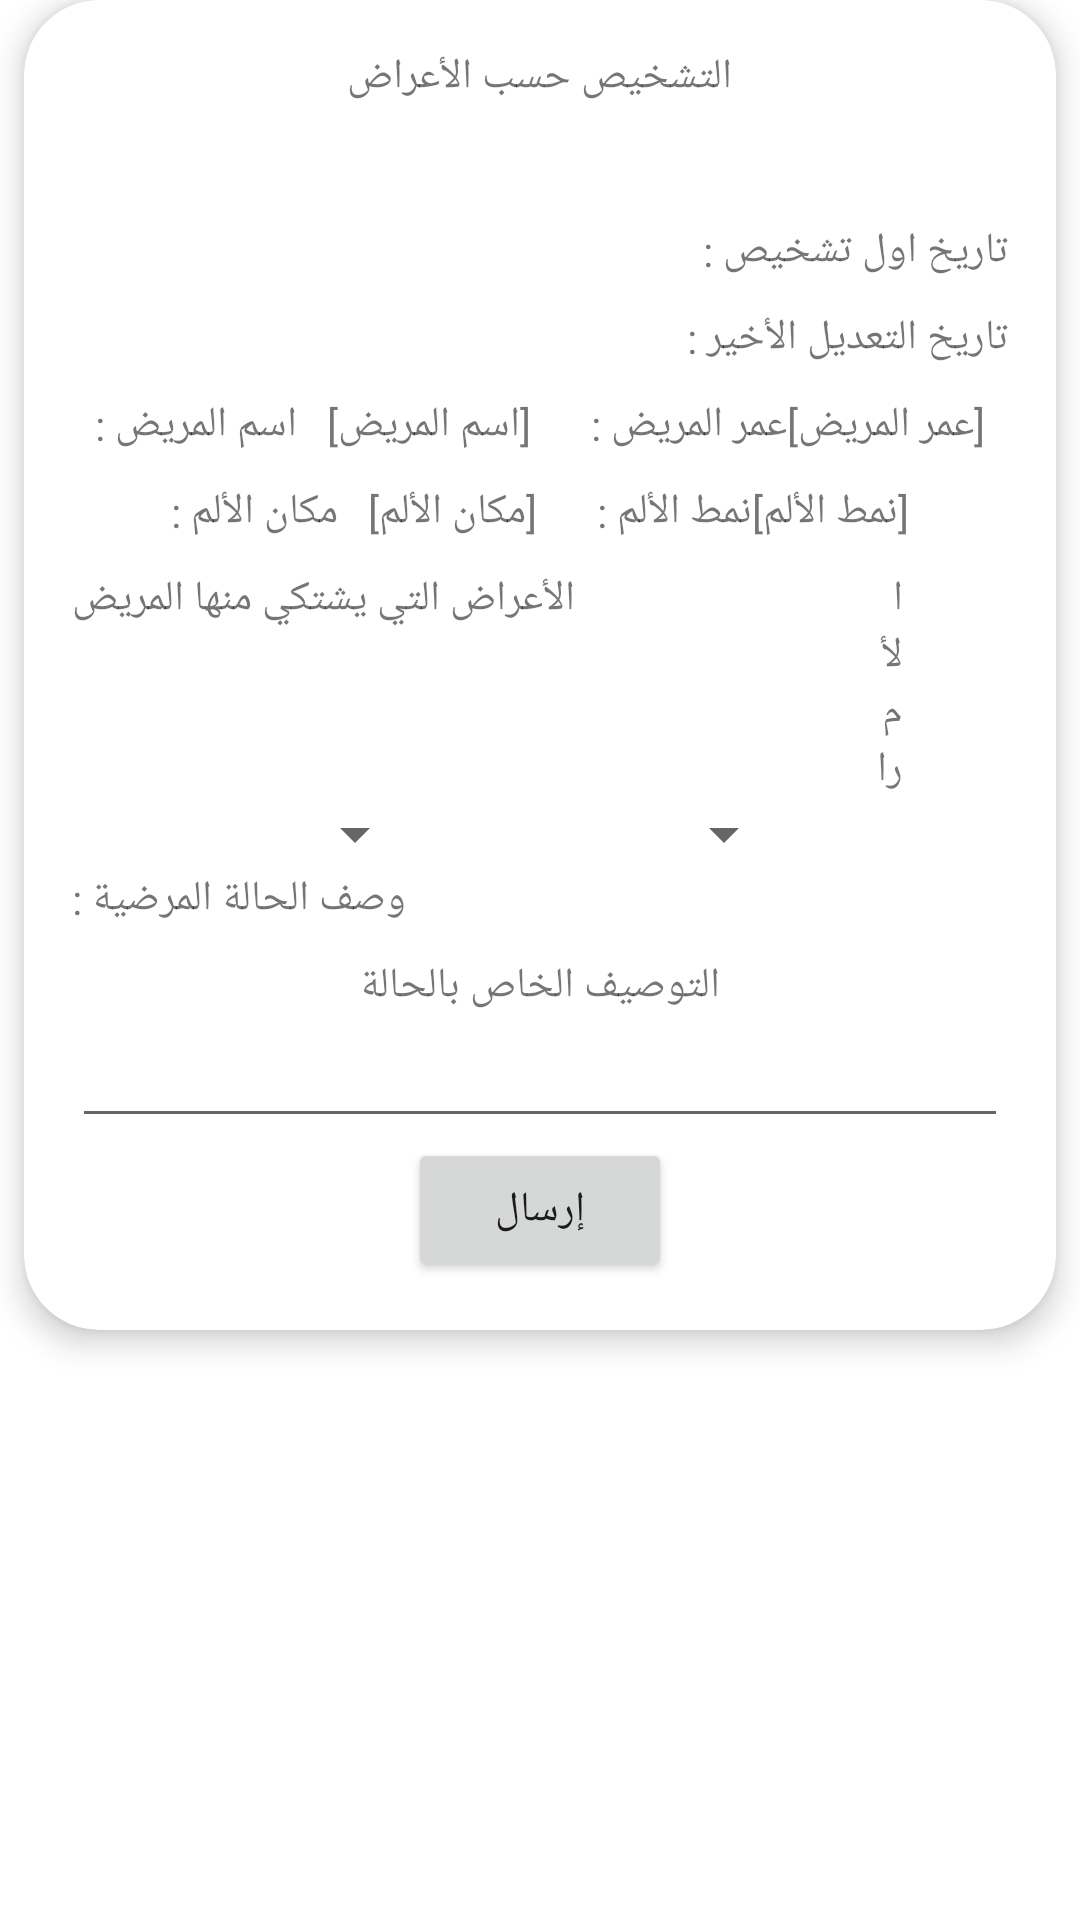

Android layout source for this screen:
<!-- AndroidManifest.xml: application theme Theme.TheHealthCompass -->
<!-- res/layout/activity_recycler_diagnos.xml -->
<?xml version="1.0" encoding="utf-8"?>
<androidx.constraintlayout.widget.ConstraintLayout xmlns:android="http://schemas.android.com/apk/res/android"
    xmlns:app="http://schemas.android.com/apk/res-auto"
    xmlns:tools="http://schemas.android.com/tools"
    android:layout_width="match_parent"
    android:layout_height="match_parent"
    tools:context=".Recycler_Diagnos">

        <androidx.cardview.widget.CardView
            android:id="@+id/CardView"
            android:layout_width="match_parent"
            android:layout_height="wrap_content"
            android:layout_rowWeight="1"
            android:layout_columnWeight="1"
            android:layout_margin="8dp"
            app:cardCornerRadius="25dp"
            app:cardElevation="6dp"
            tools:ignore="InvalidId,MissingConstraints">

            <LinearLayout
                android:layout_width="match_parent"
                android:layout_height="wrap_content"
                android:gravity="center"
                android:orientation="vertical"
                android:padding="16dp">

                <TextView
                    android:layout_width="wrap_content"
                    android:layout_height="wrap_content"
                    android:paddingBottom="10sp"
                    android:text="التشخيص حسب الأعراض"/>

                <TextView
                    android:id="@+id/Diagnos_System"
                    android:layout_width="wrap_content"
                    android:layout_height="wrap_content"
                    android:paddingBottom="10sp" />

                <LinearLayout
                    android:layout_width="match_parent"
                    android:layout_height="wrap_content"
                    android:gravity="right"
                    android:orientation="horizontal">

                    <TextView
                        android:layout_width="wrap_content"
                        android:layout_height="wrap_content"
                        android:paddingBottom="10sp"
                        android:text="تاريخ اول تشخيص :" />

                    <TextView
                        android:id="@+id/Create_Diagnos"
                        android:layout_width="wrap_content"
                        android:layout_height="wrap_content"
                        android:paddingBottom="10sp"
                        />

                </LinearLayout>
                <LinearLayout
                    android:layout_width="match_parent"
                    android:layout_height="wrap_content"
                    android:gravity="right"
                    android:orientation="horizontal">
                    <TextView
                        android:layout_width="wrap_content"
                        android:layout_height="wrap_content"
                        android:paddingBottom="10sp"
                        android:text="تاريخ التعديل الأخير :" />

                    <TextView
                        android:id="@+id/Finish_Update"
                        android:layout_width="wrap_content"
                        android:layout_height="wrap_content"
                        android:paddingBottom="10sp" />
                </LinearLayout>

                <LinearLayout
                    android:layout_width="wrap_content"
                    android:layout_height="wrap_content"
                    android:gravity="center"
                    android:orientation="horizontal">

                    <TextView
                        android:layout_width="wrap_content"
                        android:layout_height="wrap_content"
                        android:paddingBottom="10sp"
                        android:paddingEnd="10dp"
                        android:text="اسم المريض :" />

                    <TextView
                        android:id="@+id/namesick"
                        android:layout_width="wrap_content"
                        android:layout_height="wrap_content"
                        android:paddingBottom="10sp"
                        android:layout_marginEnd="20dp"
                        android:text="[اسم المريض]" />

                    <TextView
                        android:layout_width="wrap_content"
                        android:layout_height="wrap_content"
                        android:paddingBottom="10sp"
                        android:layout_marginEnd="0dp"
                        android:text="عمر المريض :" />

                    <TextView
                        android:id="@+id/agesick"
                        android:layout_width="wrap_content"
                        android:layout_height="wrap_content"
                        android:paddingBottom="10sp"
                        android:text="[عمر المريض]" />

                </LinearLayout>

                <LinearLayout
                    android:layout_width="wrap_content"
                    android:layout_height="wrap_content"
                    android:layout_gravity="center"
                    android:orientation="horizontal">

                    <TextView
                        android:layout_width="wrap_content"
                        android:layout_height="wrap_content"
                        android:paddingBottom="10sp"
                        android:paddingEnd="10dp"
                        android:text="مكان الألم :" />

                    <TextView
                        android:id="@+id/partofbody"
                        android:layout_width="wrap_content"
                        android:layout_height="wrap_content"
                        android:paddingBottom="10sp"
                        android:layout_marginEnd="20dp"
                        android:text="[مكان الألم]" />

                    <TextView
                        android:layout_width="wrap_content"
                        android:layout_height="wrap_content"
                        android:paddingBottom="10sp"
                        android:layout_marginEnd="0dp"
                        android:text="نمط الألم :" />

                    <TextView
                        android:id="@+id/PartStyle"
                        android:layout_width="wrap_content"
                        android:layout_height="wrap_content"
                        android:paddingBottom="10sp"
                        android:text="[نمط الألم]" />


                </LinearLayout>

                <LinearLayout
                    android:layout_width="wrap_content"
                    android:layout_height="wrap_content"
                    android:layout_gravity="center"
                    android:orientation="horizontal">
                    <TextView
                        android:layout_width="wrap_content"
                        android:layout_height="wrap_content"
                        android:layout_marginEnd="100dp"
                        android:text="الأعراض التي يشتكي منها المريض"
                        tools:ignore="RtlSymmetry" />
                    <TextView
                        android:layout_width="wrap_content"
                        android:layout_height="wrap_content"
                        android:layout_marginEnd="35dp"
                        android:text="الأمراض"
                        />
                </LinearLayout>
                <LinearLayout
                    android:layout_width="wrap_content"
                    android:layout_height="wrap_content"
                    android:layout_gravity="center"
                    android:orientation="horizontal">

                    <Spinner
                        android:id="@+id/Synd"
                        android:layout_width="wrap_content"
                        android:layout_height="wrap_content"
                        android:layout_marginEnd="75dp" />

                    <Spinner
                        android:id="@+id/Ill"
                        android:layout_width="wrap_content"
                        android:layout_height="wrap_content" />

                </LinearLayout>
                <LinearLayout
                    android:layout_width="match_parent"
                    android:layout_height="wrap_content"
                    android:layout_gravity="right"
                    android:orientation="horizontal">
                    <TextView
                        android:layout_width="wrap_content"
                        android:layout_height="wrap_content"
                        android:text="وصف الحالة المرضية :"
                        android:paddingBottom="10sp"
                        tools:ignore="RtlSymmetry" />
                    <TextView
                        android:id="@+id/Description_Sick"
                        android:layout_width="wrap_content"
                        android:layout_height="wrap_content"
                        android:paddingBottom="10sp"
                        />
                </LinearLayout>

                <TextView
                    android:layout_width="wrap_content"
                    android:layout_height="wrap_content"
                    android:text="التوصيف الخاص بالحالة" />

                <EditText
                    android:id="@+id/Description_Recylcer"
                    android:layout_width="match_parent"
                    android:layout_height="wrap_content" />

                <Button
                    android:id="@+id/Send_Recycler"
                    android:layout_width="wrap_content"
                    android:layout_height="wrap_content"
                    android:text="إرسال" />
            </LinearLayout>
        </androidx.cardview.widget.CardView>

</androidx.constraintlayout.widget.ConstraintLayout>
<!-- resources referenced by this layout -->
<resources>
  <style name="Theme.TheHealthCompass" parent="Theme.MaterialComponents.DayNight.NoActionBar">
          
          <item name="colorPrimary">@color/purple_500</item>
          <item name="colorPrimaryVariant">@color/purple_700</item>
          <item name="colorOnPrimary">@color/white</item>
          
          <item name="colorSecondary">@color/teal_200</item>
          <item name="colorSecondaryVariant">@color/teal_700</item>
          <item name="colorOnSecondary">@color/black</item>
          
          <item name="android:statusBarColor" tools:targetApi="l">?attr/colorPrimaryVariant</item>
          
      </style>
  <color name="purple_500">#FF6200EE</color>
  <color name="purple_700">#FF3700B3</color>
  <color name="white">#FFFFFFFF</color>
  <color name="teal_200">#FF03DAC5</color>
  <color name="teal_700">#FF018786</color>
  <color name="black">#FF000000</color>
</resources>
